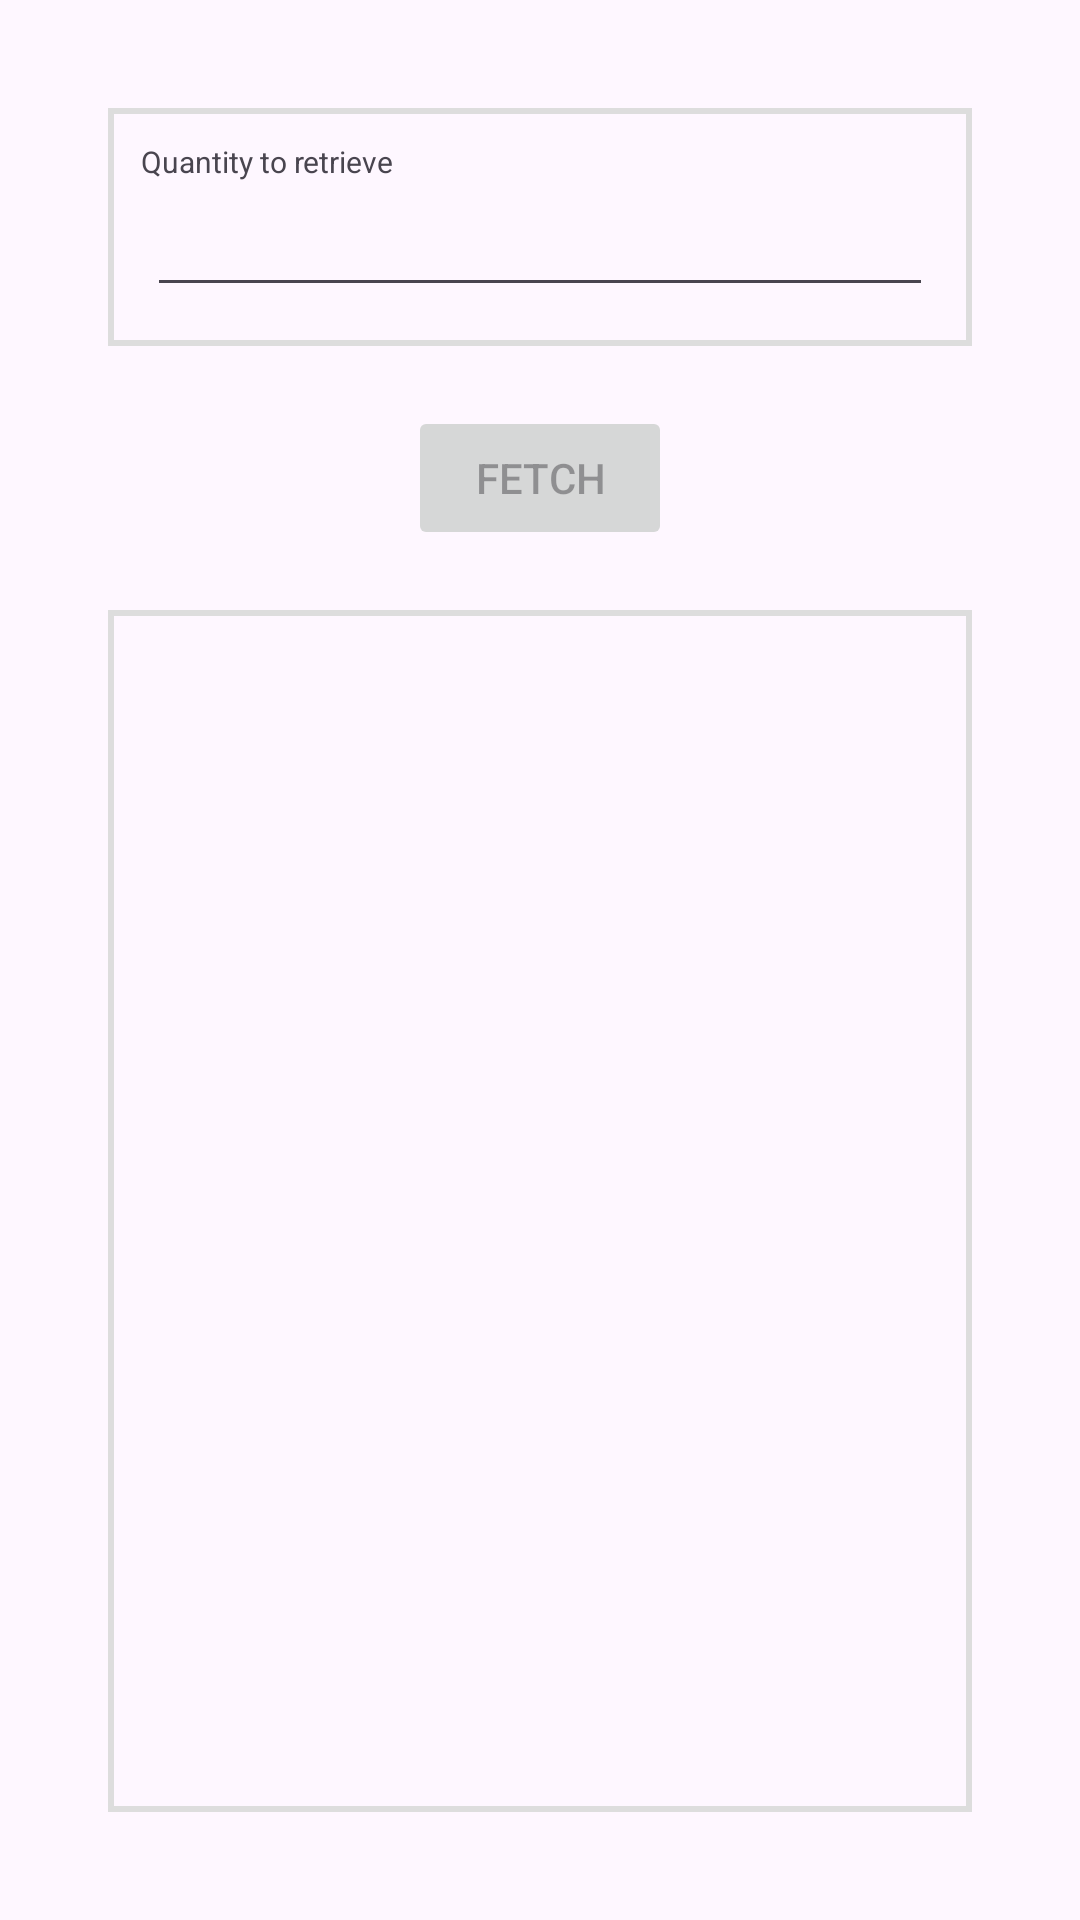

Reconstruct the res/layout file that produces this screen, plus the resources it refers to.
<!-- AndroidManifest.xml: application theme Theme.Rides -->
<!-- res/layout/fragment_list.xml -->
<?xml version="1.0" encoding="utf-8"?>
<androidx.constraintlayout.widget.ConstraintLayout
    xmlns:android="http://schemas.android.com/apk/res/android"
    xmlns:app="http://schemas.android.com/apk/res-auto"
    android:layout_width="match_parent"
    android:layout_height="match_parent"
    android:padding="16dp">
    <androidx.constraintlayout.widget.ConstraintLayout
        android:id="@+id/text_box"
        android:layout_width="match_parent"
        android:layout_height="wrap_content"
        android:layout_margin="@dimen/page_margin"
        android:padding="8dp"
        android:background="@drawable/bordered_transparent"
        app:layout_constraintStart_toStartOf="parent"
        app:layout_constraintEnd_toEndOf="parent"
        app:layout_constraintTop_toTopOf="parent"
        app:layout_constraintBottom_toTopOf="@id/button_fetch"
        >

        <TextView
            android:id="@+id/textview_first"
            android:layout_width="match_parent"
            android:layout_height="wrap_content"
            android:elevation="1dp"
            android:layout_margin="@dimen/label_spacer_margin"
            android:textSize="@dimen/field_label_size"
            android:text="@string/retrieve_qty"
            android:textAlignment="viewStart"
            app:layout_constraintBottom_toTopOf="@id/input_field"
            app:layout_constraintStart_toStartOf="parent"
            app:layout_constraintEnd_toEndOf="parent"
            app:layout_constraintTop_toTopOf="parent"
            />
        <EditText
            android:id="@+id/input_field"
            android:layout_width="match_parent"
            android:layout_height="wrap_content"
            android:textSize="@dimen/field_text_size"
            android:inputType="number"
            android:layout_margin="@dimen/text_spacer_margin"
            app:layout_constraintEnd_toEndOf="parent"
            app:layout_constraintStart_toStartOf="parent"
            app:layout_constraintBottom_toBottomOf="parent"
            />
    </androidx.constraintlayout.widget.ConstraintLayout>
    <Button
        android:id="@+id/button_fetch"
        android:layout_width="wrap_content"
        android:layout_height="wrap_content"
        android:text="@string/fetch_button"
        android:enabled="false"
        app:layout_constraintBottom_toTopOf="@+id/vehicle_list"
        app:layout_constraintEnd_toEndOf="parent"
        app:layout_constraintStart_toStartOf="parent"
        app:layout_constraintTop_toBottomOf="@id/text_box" />
    <androidx.recyclerview.widget.RecyclerView
        android:id="@+id/vehicle_list"
        android:layout_width="match_parent"
        android:layout_height="0dp"
        android:layout_margin="@dimen/page_margin"
        android:background="@drawable/bordered_transparent"
        app:layout_constraintBottom_toBottomOf="parent"
        app:layout_constraintEnd_toEndOf="parent"
        app:layout_constraintStart_toStartOf="parent"
        app:layout_constraintTop_toBottomOf="@id/button_fetch"
        app:layoutManager="androidx.recyclerview.widget.LinearLayoutManager"/>

</androidx.constraintlayout.widget.ConstraintLayout>
<!-- resources referenced by this layout -->
<resources>
  <dimen name="field_label_size">10sp</dimen>
  <dimen name="field_text_size">16sp</dimen>
  <dimen name="label_spacer_margin">3dp</dimen>
  <dimen name="page_margin">20dp</dimen>
  <dimen name="text_spacer_margin">5dp</dimen>
  <!-- drawable bordered_transparent (drawable) -->
  <?xml version="1.0" encoding="utf-8"?>
  <shape
      xmlns:android="http://schemas.android.com/apk/res/android"
      android:shape="rectangle">
      <solid
          android:color="@android:color/transparent"/>
      <stroke
          android:width="2dp"
          android:color="@color/light_gray"/>
  </shape>
  <string name="fetch_button">Fetch</string>
  <string name="retrieve_qty">Quantity to retrieve</string>
  <style name="Theme.Rides" parent="Base.Theme.Rides" />
  <color name="light_gray">#FFdddddd</color>
  <style name="Base.Theme.Rides" parent="Theme.Material3.DayNight.NoActionBar">
          
          
      </style>
</resources>
